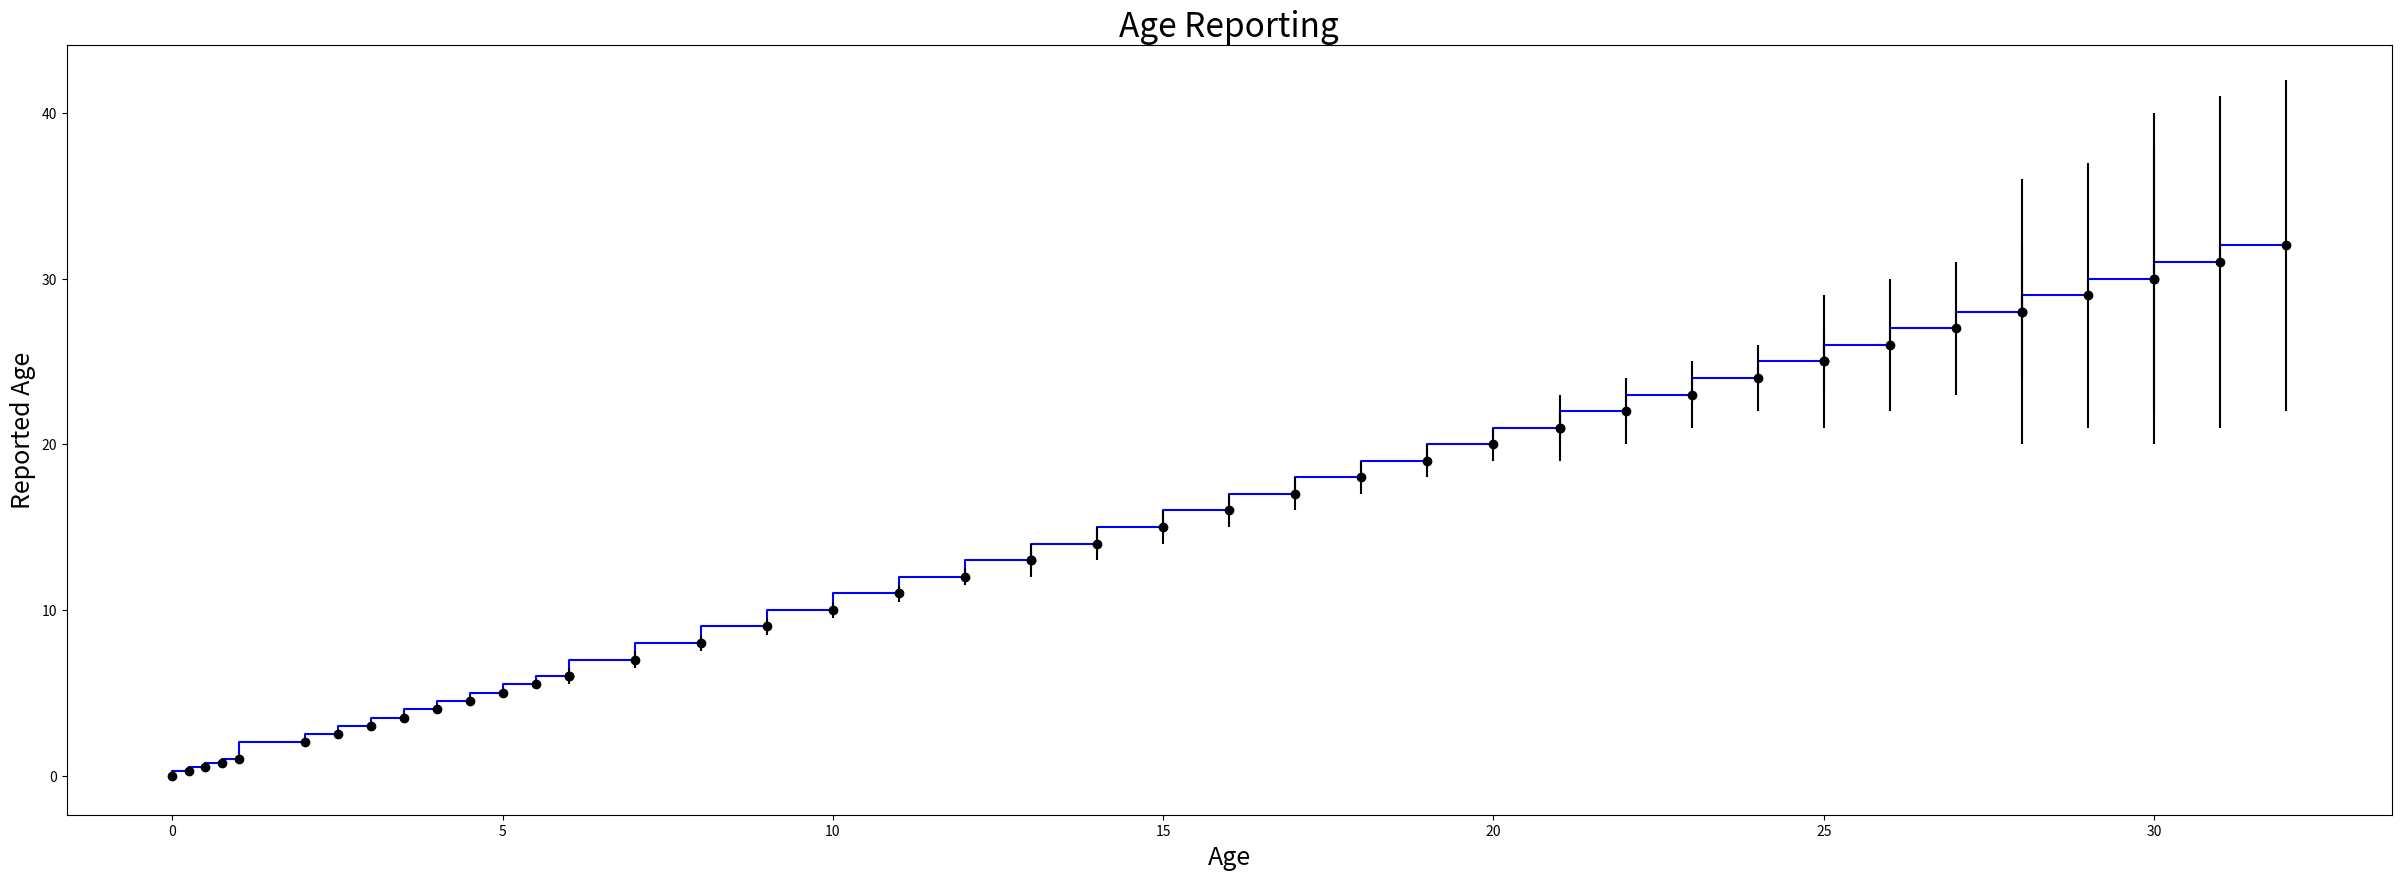

Write the Python code that produced this figure.
import matplotlib.pyplot as plt

plt.figure(figsize=(30,10))

early = [0, 0.25, 0.5, 0.75, 1,
    2, 2.5, 3, 3.5, 4, 4.5, 5, 5.5, 6]
preteen = [6, 7, 8, 9, 10, 11, 12, 13]
teen = [13, 14, 15, 16, 17, 18, 19, 20, 21]

early_twenties = [21, 22, 23, 24, 25]
mid_twenties = [25, 26, 27, 28]
late_twenties = [28, 29, 30]
early_thirties = [30, 31, 32]

plt.xlabel('Age', fontsize=18)
plt.ylabel('Reported Age', fontsize=18)
plt.title('Age Reporting', fontsize=24)

def plotter(ages, error):
    plt.step(ages, ages, color='b')
    plt.errorbar(ages, ages, xerr=0, yerr=error, fmt='o', color='black')

plotter(early, 0.25)
plotter(preteen, 0.5)
plotter(teen, 1)
plotter(early_twenties, 2)
plotter(mid_twenties, 4)
plotter(late_twenties, 8)
plotter(early_thirties, 10)

plt.savefig('2016_04_20.png')

